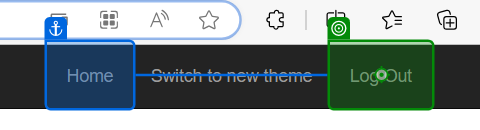
Task: Robotic Enterprise Framework.
using ACME website we have to Generate Yearly Report for Vendor. 
This is the assignment from RPA developer advance training.
Workflow: ACMELogout

Step 1 [try]: click on the link 'Log Out' in window 'ACME System 1 - Dashboard' (msedge.exe)
